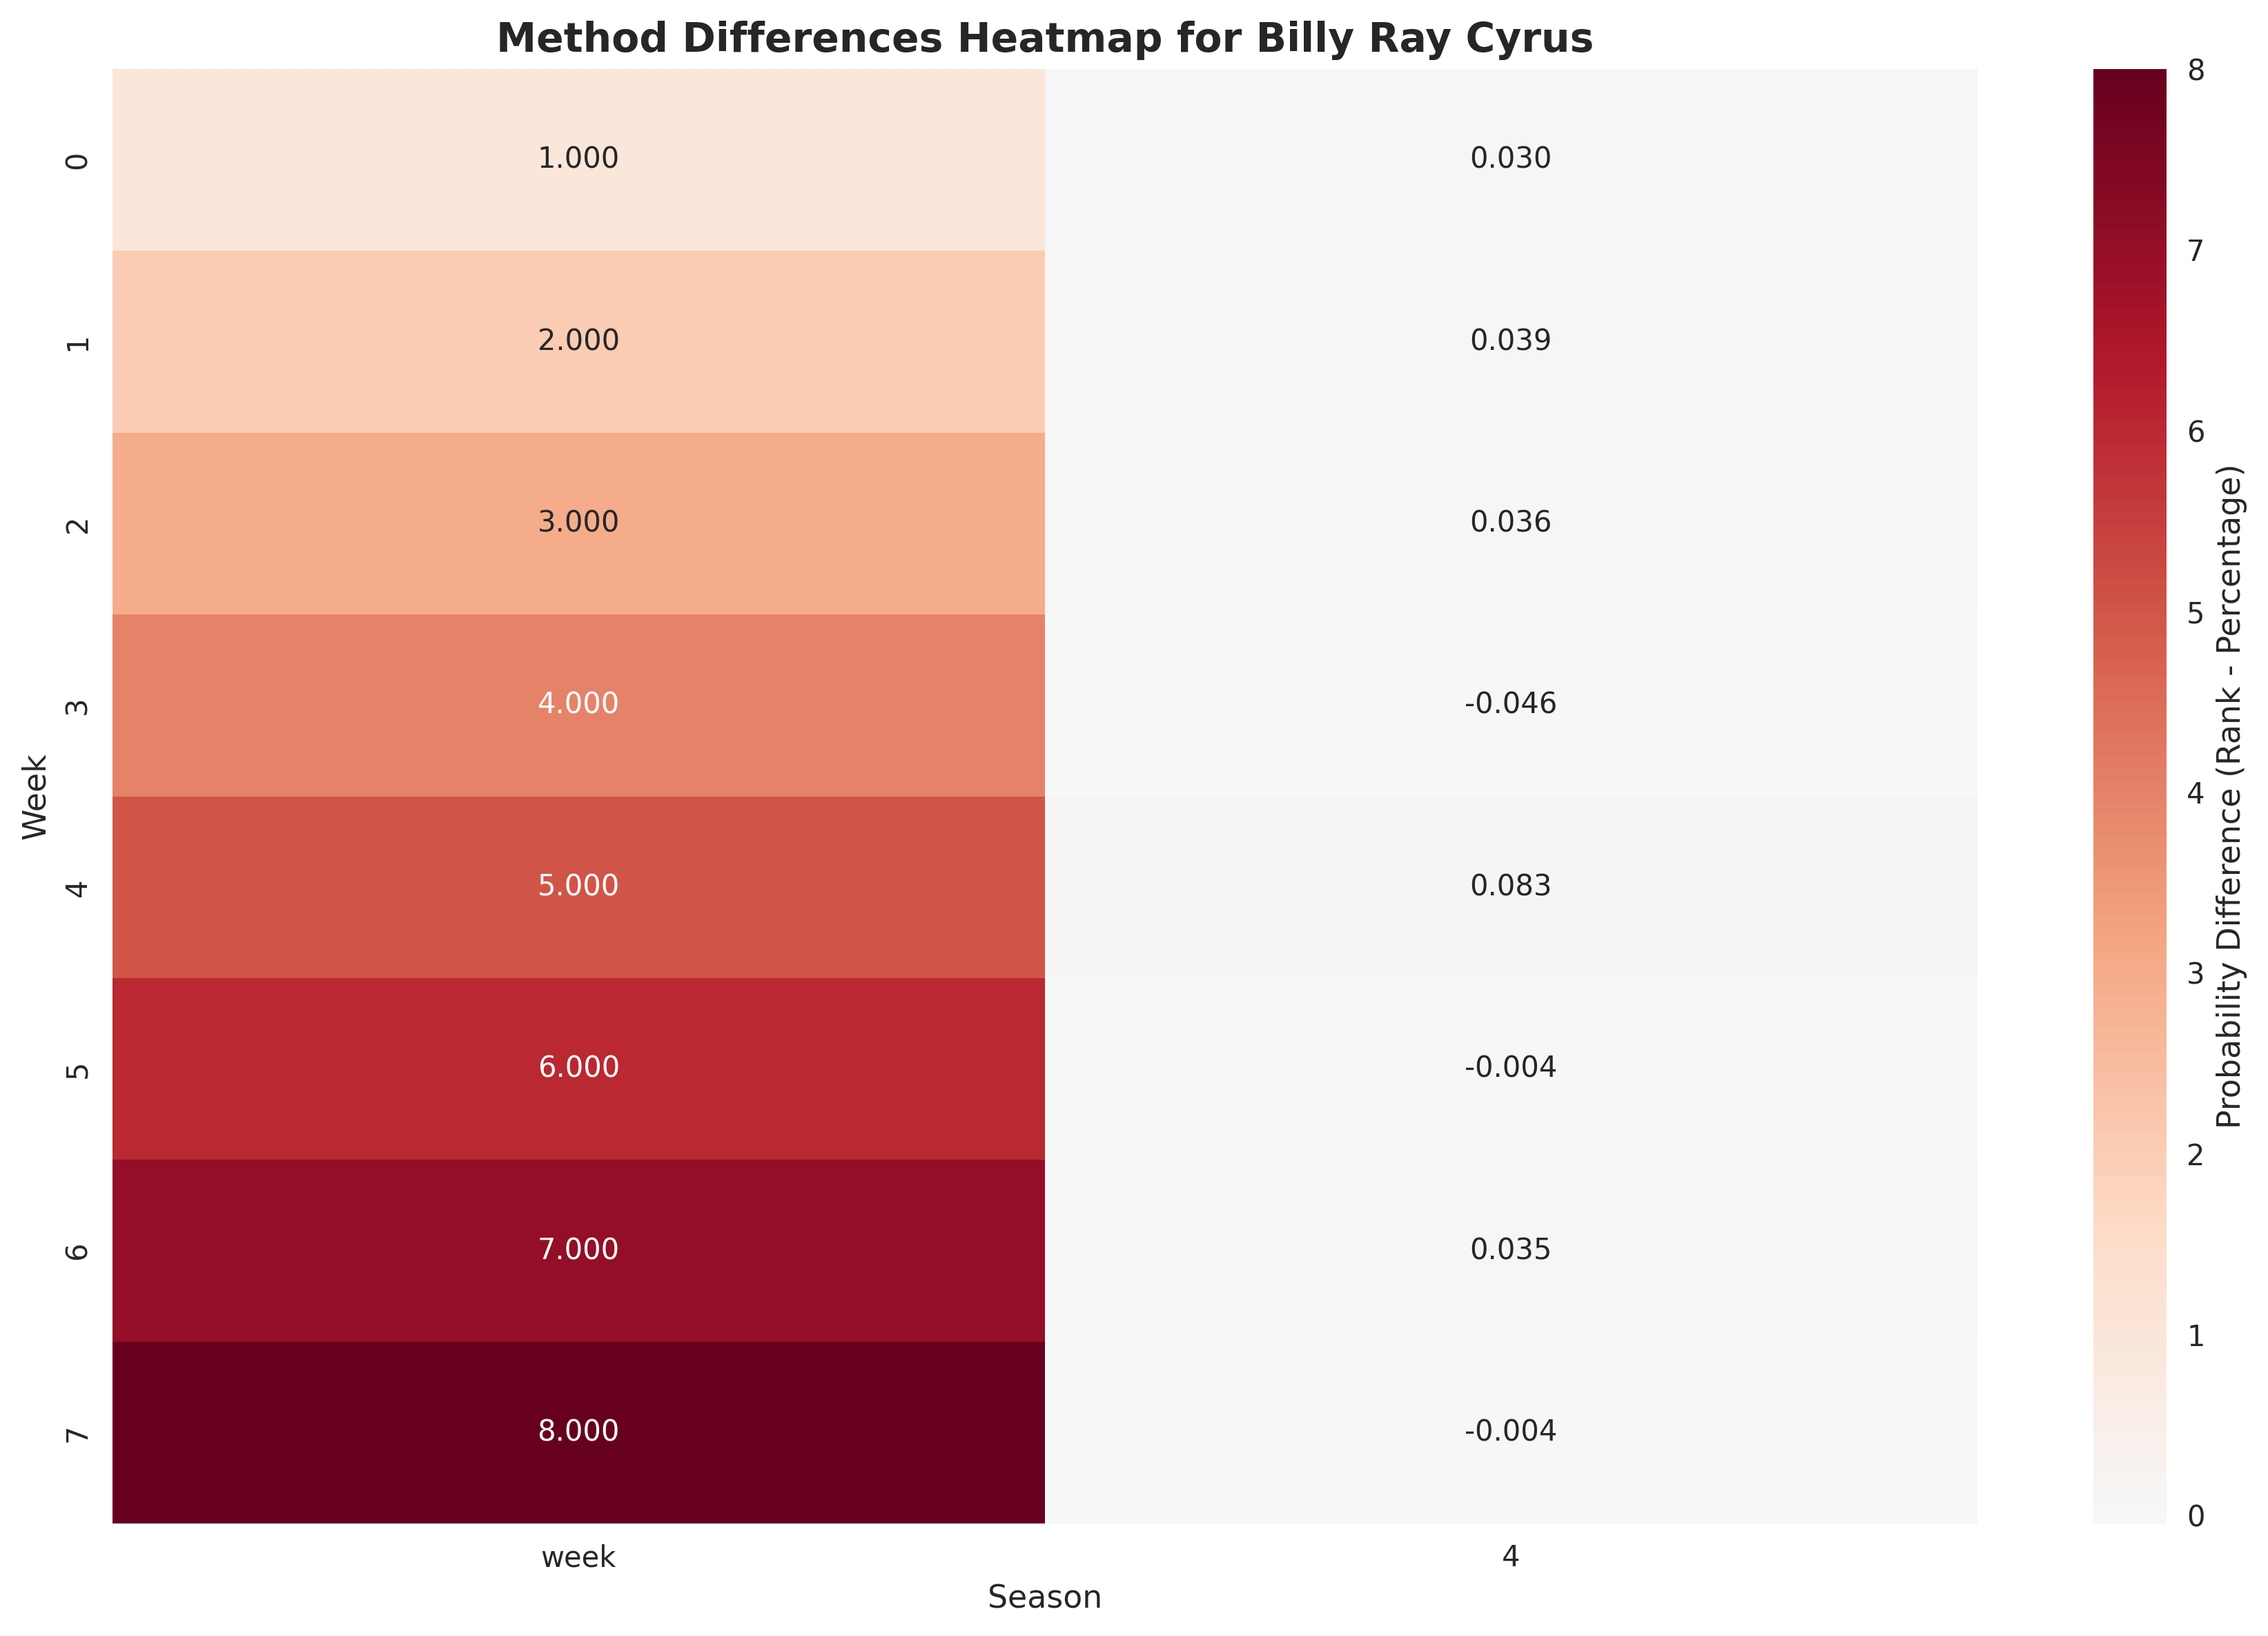

The table this chart was drawn from, first rows:
season, week, contestant, method1, method2, prob_method1, prob_method2, prob_difference, benefit_from_method1
4, 1, Billy Ray Cyrus, rank_rank, percent_rank, 0.04478, 0.01515, 0.02962, true
4, 2, Billy Ray Cyrus, rank_rank, percent_rank, 0.1449, 0.1061, 0.03887, true
4, 3, Billy Ray Cyrus, rank_rank, percent_rank, 0.1273, 0.09091, 0.03636, true
4, 4, Billy Ray Cyrus, rank_rank, percent_rank, 0.06522, 0.1111, -0.04589, false
4, 5, Billy Ray Cyrus, rank_rank, percent_rank, 0.1389, 0.05556, 0.08333, true
4, 6, Billy Ray Cyrus, rank_rank, percent_rank, 0.1034, 0.1071, -0.003695, false
4, 7, Billy Ray Cyrus, rank_rank, percent_rank, 0.1304, 0.09524, 0.0352, true
4, 8, Billy Ray Cyrus, rank_rank, percent_rank, 0.0625, 0.06667, -0.004167, false
